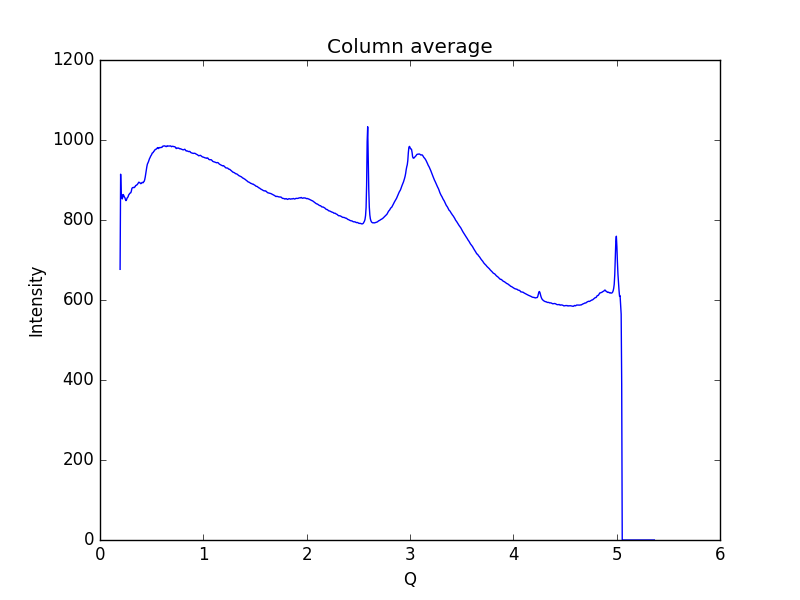

Source data for this figure (header and first rows):
0.19448614755544588, 676.678
0.1997, 914.5
0.2048, 858.4
0.21, 864.1
0.2152, 852.7
0.2204, 857.1
0.2255, 863.6
0.2307, 860.4
0.2359, 857.8
0.2411, 855.7
0.2462, 851.2
0.2514, 848.4
0.2566, 850.4
0.2618, 854.7
0.2669, 856.2
0.2721, 858.3
0.2773, 862.6
0.2825, 864.3
0.2876, 866.4
0.2928, 867.5
0.298, 868
0.3032, 872.1
0.3083, 878.5
0.3135, 880.7
0.3187, 881.1
0.3239, 881.5
0.329, 880.8
0.3342, 882.3
0.3394, 882.9
0.3446, 886.1
0.3497, 886.5
0.3549, 887.6
0.3601, 888.3
0.3653, 890.5
0.3704, 892.7
0.3756, 894.5
0.3808, 893.8
0.386, 893.3
0.3911, 891.1
0.3963, 891
0.4015, 891.8
0.4067, 893.9
0.4118, 893.9
0.417, 893.1
0.4222, 895.3
0.4274, 896.6
0.4325, 900.7
0.4377, 907.3
0.4429, 916.4
0.4481, 924.2
0.4532, 933.2
0.4584, 939.6
0.4636, 942.8
0.4688, 945.6
0.4739, 949.9
0.4791, 953.5
0.4843, 955.9
0.4895, 959.2
0.4946, 961.7
0.4998, 963.6
0.505, 967.3
... 939 more rows
